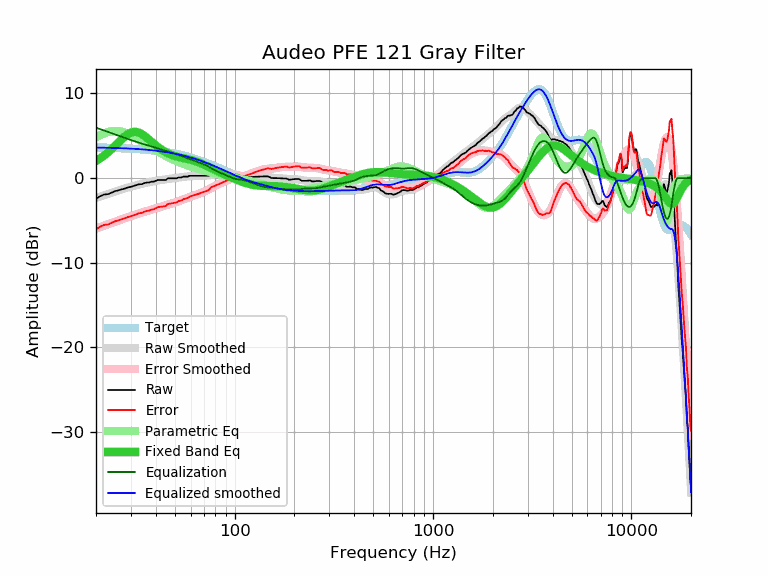

The file beside this chart, header and first rows:
frequency, raw, error, smoothed, error_smoothed, equalization, parametric_eq, equalized_raw, equalized_smoothed, target
20, -2.44, -6.05, -2.35, -5.96, 5.96, 2.02, 3.52, 3.61, 3.61
21, -2.14, -5.74, -2.18, -5.78, 5.78, 2.33, 3.64, 3.60, 3.60
22, -1.94, -5.53, -2.02, -5.61, 5.61, 2.68, 3.67, 3.59, 3.59
23, -1.90, -5.48, -1.87, -5.45, 5.45, 3.04, 3.55, 3.58, 3.58
24, -1.71, -5.28, -1.72, -5.29, 5.29, 3.43, 3.58, 3.57, 3.57
25, -1.54, -5.10, -1.58, -5.14, 5.14, 3.83, 3.60, 3.56, 3.56
26, -1.44, -4.98, -1.45, -5.00, 5.00, 4.23, 3.56, 3.54, 3.54
27, -1.33, -4.86, -1.33, -4.86, 4.86, 4.61, 3.53, 3.53, 3.53
28, -1.23, -4.74, -1.22, -4.73, 4.73, 4.94, 3.50, 3.51, 3.51
29, -1.10, -4.60, -1.11, -4.61, 4.61, 5.20, 3.51, 3.50, 3.50
30, -1.03, -4.51, -1.01, -4.49, 4.49, 5.37, 3.46, 3.48, 3.48
31, -0.93, -4.39, -0.92, -4.38, 4.38, 5.46, 3.45, 3.46, 3.46
32, -0.83, -4.27, -0.84, -4.28, 4.28, 5.45, 3.45, 3.44, 3.44
33, -0.73, -4.15, -0.76, -4.18, 4.18, 5.36, 3.45, 3.42, 3.42
34, -0.73, -4.13, -0.68, -4.08, 4.08, 5.20, 3.35, 3.40, 3.40
35, -0.60, -3.97, -0.61, -3.99, 3.99, 5.00, 3.39, 3.38, 3.38
36, -0.53, -3.88, -0.55, -3.90, 3.90, 4.78, 3.37, 3.35, 3.35
37, -0.53, -3.85, -0.49, -3.82, 3.82, 4.54, 3.29, 3.33, 3.33
38, -0.43, -3.73, -0.44, -3.73, 3.73, 4.31, 3.31, 3.30, 3.30
39, -0.43, -3.70, -0.38, -3.65, 3.65, 4.08, 3.23, 3.27, 3.27
40, -0.33, -3.57, -0.34, -3.58, 3.58, 3.87, 3.25, 3.24, 3.24
41, -0.23, -3.44, -0.29, -3.50, 3.50, 3.67, 3.27, 3.21, 3.21
42, -0.23, -3.41, -0.25, -3.43, 3.43, 3.49, 3.20, 3.18, 3.18
43, -0.23, -3.37, -0.21, -3.36, 3.36, 3.33, 3.13, 3.15, 3.15
44, -0.23, -3.34, -0.18, -3.29, 3.29, 3.18, 3.06, 3.11, 3.11
45, -0.23, -3.30, -0.14, -3.22, 3.22, 3.06, 2.99, 3.08, 3.08
46, -0.03, -3.07, -0.11, -3.15, 3.15, 2.94, 3.12, 3.04, 3.04
47, -0.03, -3.03, -0.08, -3.08, 3.08, 2.84, 3.05, 3.00, 3.00
48, -0.03, -2.99, -0.05, -3.02, 3.02, 2.75, 2.99, 2.96, 2.96
49, -0.03, -2.95, -0.02, -2.95, 2.95, 2.68, 2.92, 2.92, 2.92
50, -0.03, -2.91, 0.00, -2.88, 2.88, 2.61, 2.85, 2.88, 2.88
51, -0.03, -2.87, 0.03, -2.81, 2.81, 2.55, 2.78, 2.84, 2.84
52, 0.07, -2.73, 0.06, -2.74, 2.74, 2.50, 2.81, 2.80, 2.80
53, 0.07, -2.68, 0.08, -2.67, 2.67, 2.45, 2.74, 2.76, 2.76
54, 0.07, -2.64, 0.11, -2.60, 2.60, 2.41, 2.67, 2.71, 2.71
55, 0.17, -2.49, 0.14, -2.53, 2.53, 2.36, 2.70, 2.67, 2.67
56, 0.17, -2.45, 0.16, -2.46, 2.46, 2.33, 2.63, 2.62, 2.62
57, 0.17, -2.40, 0.18, -2.39, 2.39, 2.29, 2.56, 2.57, 2.57
58, 0.17, -2.35, 0.21, -2.32, 2.32, 2.25, 2.49, 2.52, 2.52
59, 0.26, -2.21, 0.22, -2.25, 2.25, 2.21, 2.51, 2.48, 2.48
60, 0.27, -2.15, 0.24, -2.19, 2.19, 2.16, 2.46, 2.43, 2.43
61, 0.27, -2.10, 0.25, -2.13, 2.13, 2.12, 2.40, 2.38, 2.38
62, 0.27, -2.05, 0.26, -2.07, 2.07, 2.07, 2.34, 2.33, 2.33
63, 0.27, -2.00, 0.26, -2.01, 2.01, 2.02, 2.28, 2.27, 2.27
64, 0.27, -1.95, 0.27, -1.96, 1.96, 1.97, 2.23, 2.22, 2.22
65, 0.27, -1.90, 0.27, -1.90, 1.90, 1.91, 2.17, 2.17, 2.17
66, 0.27, -1.85, 0.27, -1.85, 1.85, 1.85, 2.12, 2.12, 2.12
67, 0.27, -1.79, 0.27, -1.80, 1.80, 1.79, 2.07, 2.07, 2.07
68, 0.27, -1.74, 0.27, -1.74, 1.74, 1.72, 2.01, 2.01, 2.01
69, 0.27, -1.69, 0.28, -1.68, 1.68, 1.66, 1.95, 1.96, 1.96
70, 0.27, -1.63, 0.29, -1.62, 1.62, 1.59, 1.89, 1.90, 1.90
71, 0.27, -1.58, 0.30, -1.55, 1.55, 1.53, 1.82, 1.85, 1.85
72, 0.27, -1.52, 0.31, -1.48, 1.48, 1.46, 1.75, 1.80, 1.80
73, 0.27, -1.47, 0.33, -1.41, 1.41, 1.39, 1.68, 1.74, 1.74
74, 0.27, -1.42, 0.35, -1.34, 1.34, 1.33, 1.61, 1.69, 1.69
75, 0.36, -1.27, 0.37, -1.26, 1.26, 1.26, 1.62, 1.63, 1.63
76, 0.48, -1.10, 0.40, -1.18, 1.18, 1.19, 1.67, 1.58, 1.58
77, 0.48, -1.04, 0.42, -1.11, 1.11, 1.13, 1.59, 1.53, 1.53
78, 0.48, -0.99, 0.44, -1.04, 1.04, 1.06, 1.52, 1.47, 1.47
79, 0.48, -0.94, 0.45, -0.96, 0.96, 1.00, 1.45, 1.42, 1.42
... 553 more rows
